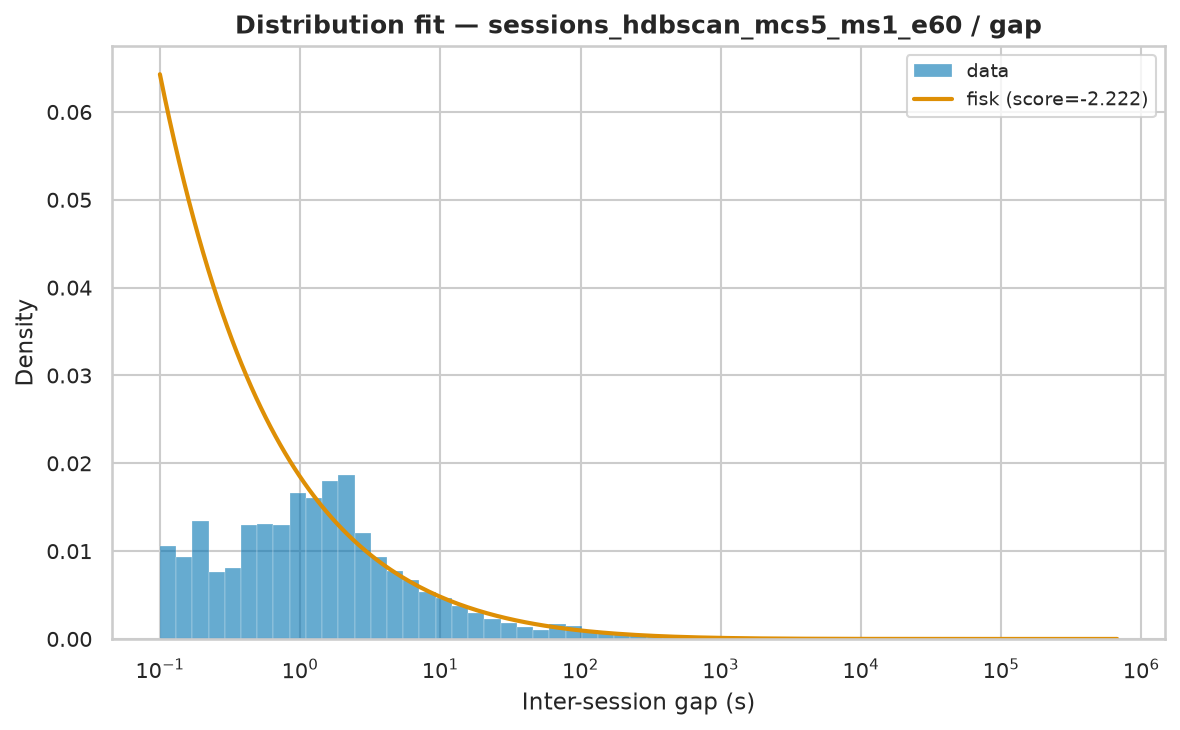

The file beside this chart, header and first rows:
name	score	bootstrap_score	bootstrap_pass	loc	scale	arg
fisk	-2.222	0.4	True	0.000597	729.1	(np.float64(0.4828778852313601),)
expon	-3	0.0	False	0.000597	19039	()
pareto	-3	0.0	False	-51.85	51.86	(np.float64(0.29199809327307286),)
lomax	-3	0.0	False	0.000597	51.86	(np.float64(0.29199781259816465),)
genpareto	-3	0.0	False	0.000596	177.7	(np.float64(3.424541118450186),)
weibull_min	-1.854	0.0	False	0.000597	26522	(np.float64(0.3332974367715513),)
gamma	-0.4728	0.0	False	0.000597	4.348	(np.float64(7.022651184727748e-05),)
